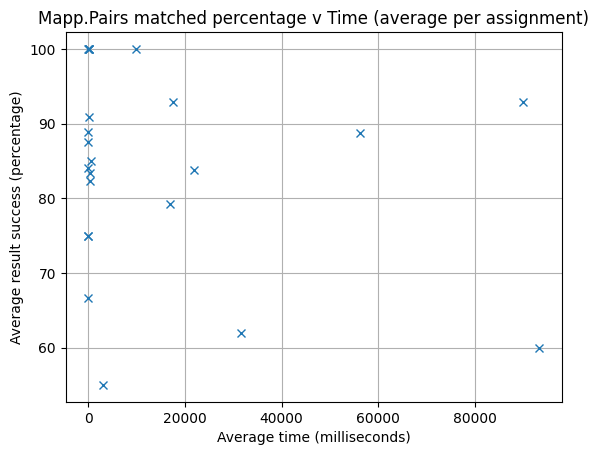

The script that saved this image:
import matplotlib.pyplot as plt; plt.rcdefaults()
import numpy as np
import matplotlib.pyplot as plt

results = [92.86,100.00,66.67,90.91,100.00,100.00,100.00,92.86,100.00,75.00,75.00,84.00,87.50,82.35,60.00,55.00,88.89,88.78,79.17,84.93,83.75,83.33,61.90]
times = [17642,103,8,160,261,102,9,90018,9810,3,4,16,19,359,93301,3101,13,56181,16934,578,21922,467,31630]

plt.title('Mapp.Pairs matched percentage v Time (average per assignment)')

plt.plot(times,results,marker='x',linestyle='None')

plt.ylabel('Average result success (percentage)')
plt.xlabel('Average time (milliseconds)')

plt.grid()
plt.show()
